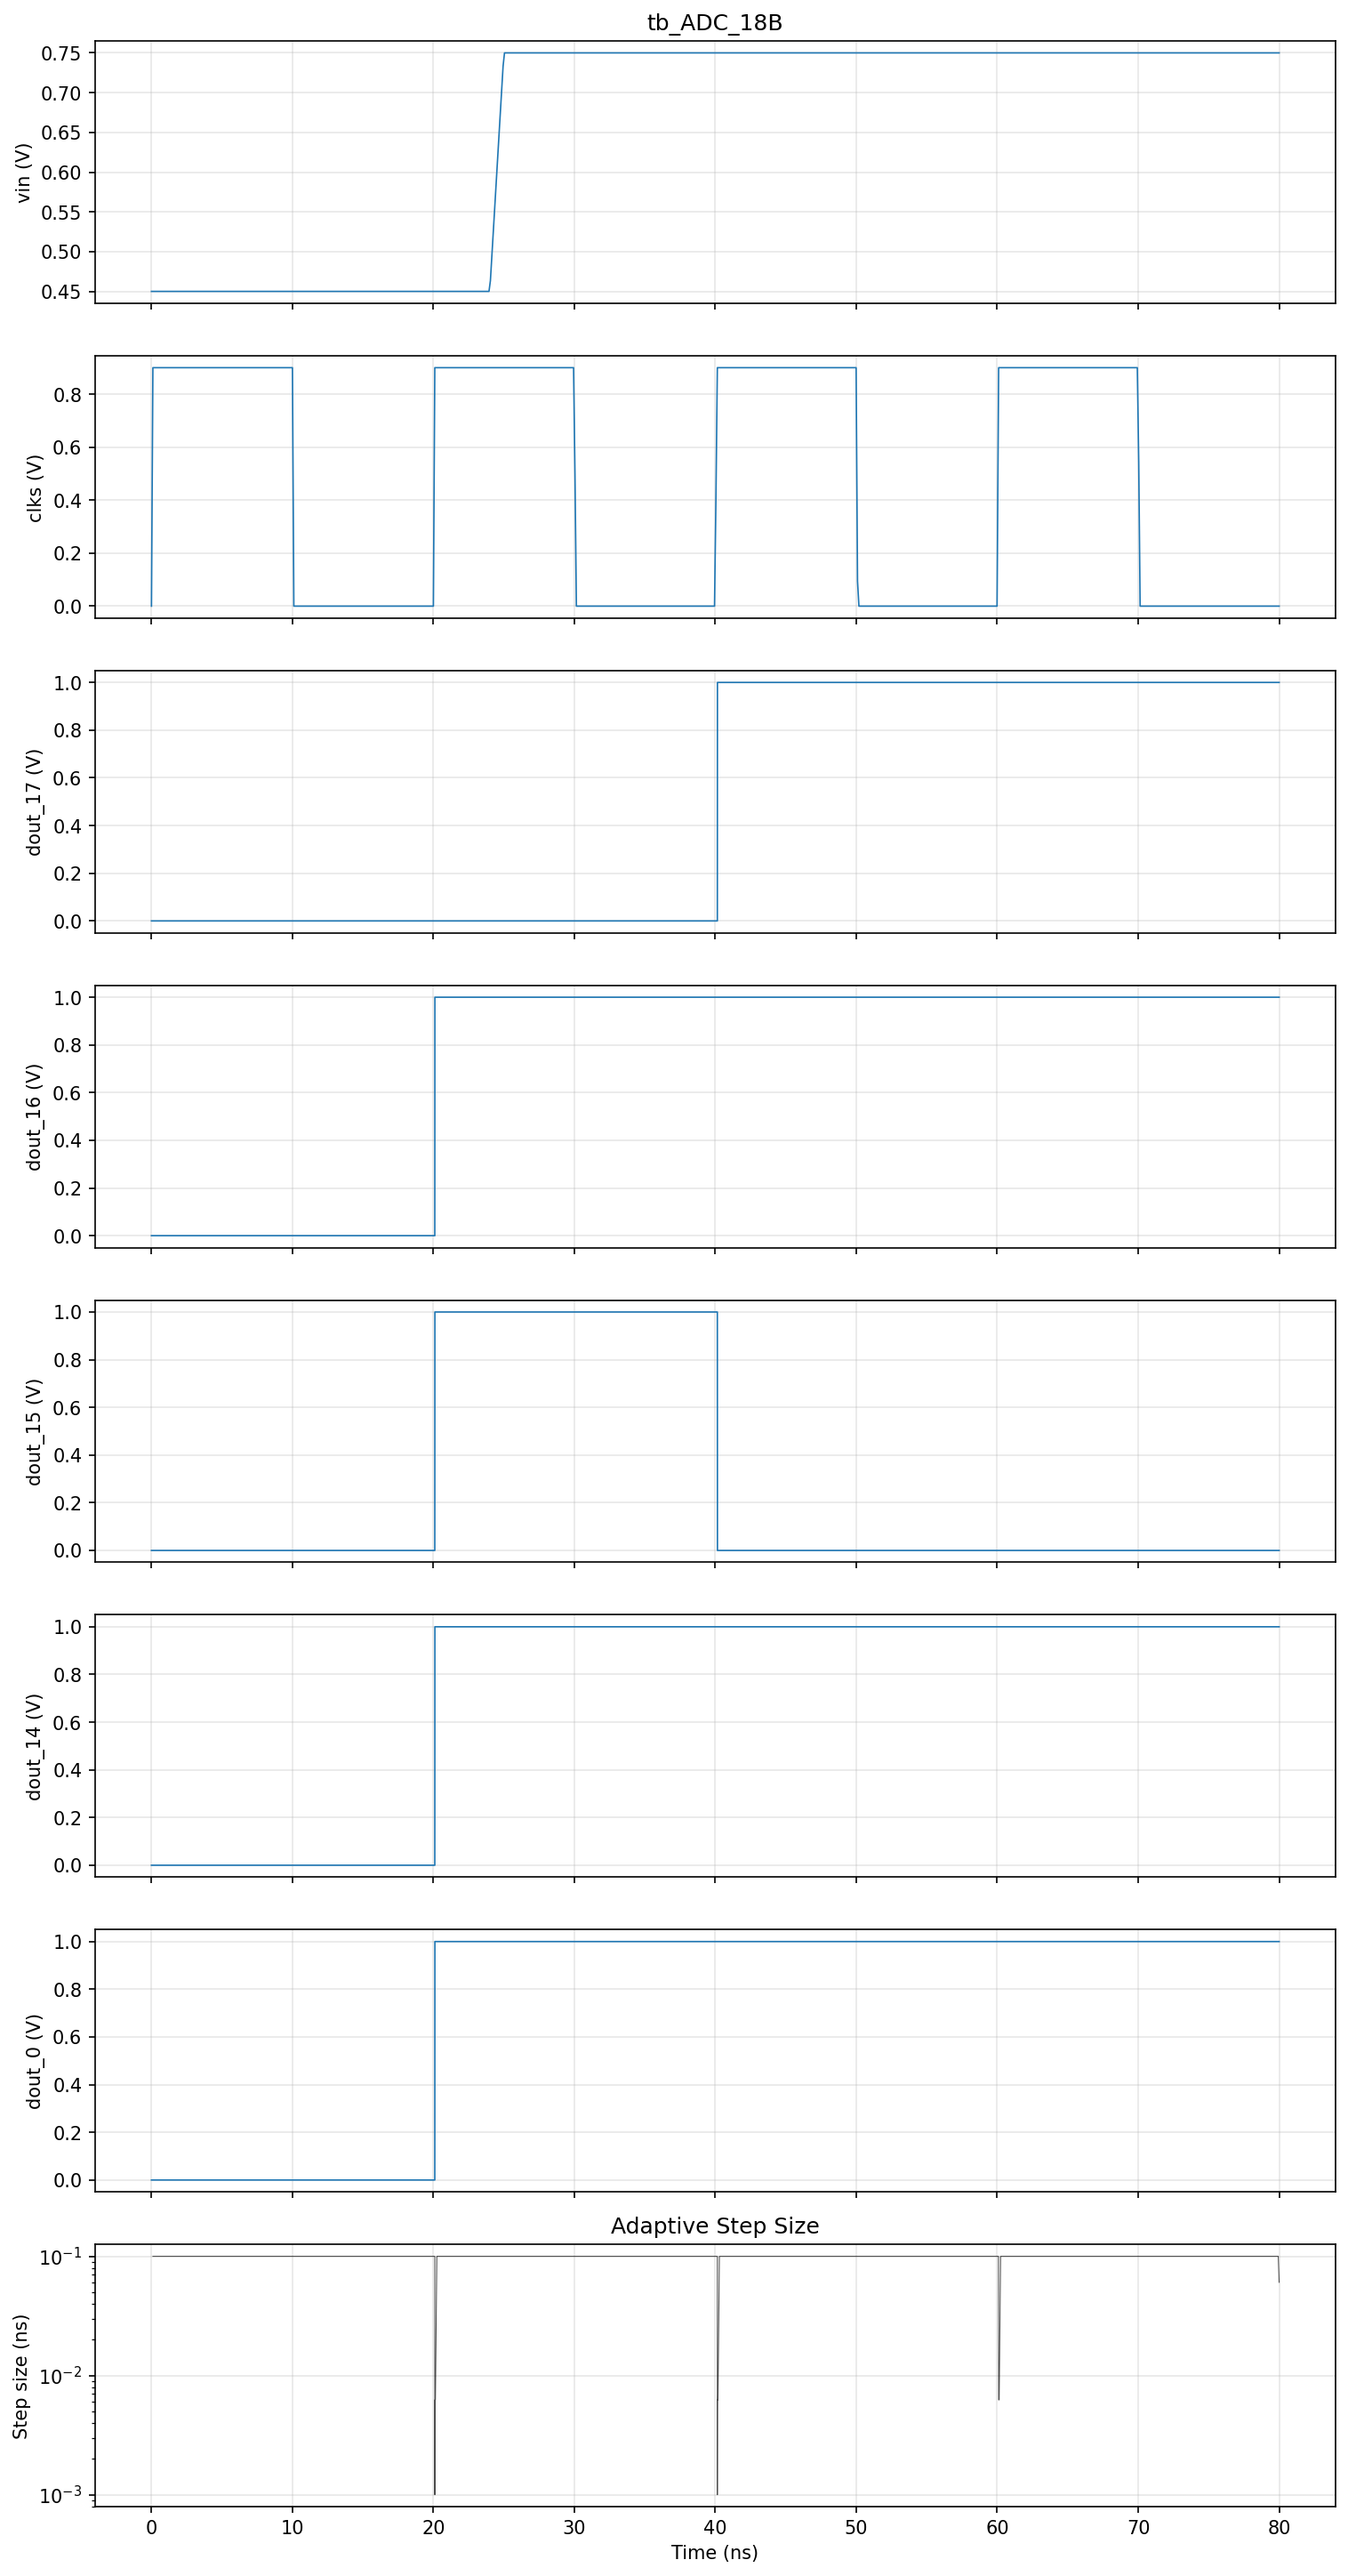

The data file committed next to this chart (first rows):
time, vin, clks, dout_17, dout_16, dout_15, dout_14, dout_0
0.000000e+00, 4.500000e-01, 0.000000e+00, 0.000000e+00, 0.000000e+00, 0.000000e+00, 0.000000e+00, 0.000000e+00
1.000000e-10, 4.500000e-01, 9.000000e-01, 0.000000e+00, 0.000000e+00, 0.000000e+00, 0.000000e+00, 0.000000e+00
2.000000e-10, 4.500000e-01, 9.000000e-01, 0.000000e+00, 0.000000e+00, 0.000000e+00, 0.000000e+00, 0.000000e+00
3.000000e-10, 4.500000e-01, 9.000000e-01, 0.000000e+00, 0.000000e+00, 0.000000e+00, 0.000000e+00, 0.000000e+00
4.000000e-10, 4.500000e-01, 9.000000e-01, 0.000000e+00, 0.000000e+00, 0.000000e+00, 0.000000e+00, 0.000000e+00
5.000000e-10, 4.500000e-01, 9.000000e-01, 0.000000e+00, 0.000000e+00, 0.000000e+00, 0.000000e+00, 0.000000e+00
6.000000e-10, 4.500000e-01, 9.000000e-01, 0.000000e+00, 0.000000e+00, 0.000000e+00, 0.000000e+00, 0.000000e+00
7.000000e-10, 4.500000e-01, 9.000000e-01, 0.000000e+00, 0.000000e+00, 0.000000e+00, 0.000000e+00, 0.000000e+00
8.000000e-10, 4.500000e-01, 9.000000e-01, 0.000000e+00, 0.000000e+00, 0.000000e+00, 0.000000e+00, 0.000000e+00
9.000000e-10, 4.500000e-01, 9.000000e-01, 0.000000e+00, 0.000000e+00, 0.000000e+00, 0.000000e+00, 0.000000e+00
1.000000e-09, 4.500000e-01, 9.000000e-01, 0.000000e+00, 0.000000e+00, 0.000000e+00, 0.000000e+00, 0.000000e+00
1.100000e-09, 4.500000e-01, 9.000000e-01, 0.000000e+00, 0.000000e+00, 0.000000e+00, 0.000000e+00, 0.000000e+00
1.200000e-09, 4.500000e-01, 9.000000e-01, 0.000000e+00, 0.000000e+00, 0.000000e+00, 0.000000e+00, 0.000000e+00
1.300000e-09, 4.500000e-01, 9.000000e-01, 0.000000e+00, 0.000000e+00, 0.000000e+00, 0.000000e+00, 0.000000e+00
1.400000e-09, 4.500000e-01, 9.000000e-01, 0.000000e+00, 0.000000e+00, 0.000000e+00, 0.000000e+00, 0.000000e+00
1.500000e-09, 4.500000e-01, 9.000000e-01, 0.000000e+00, 0.000000e+00, 0.000000e+00, 0.000000e+00, 0.000000e+00
1.600000e-09, 4.500000e-01, 9.000000e-01, 0.000000e+00, 0.000000e+00, 0.000000e+00, 0.000000e+00, 0.000000e+00
1.700000e-09, 4.500000e-01, 9.000000e-01, 0.000000e+00, 0.000000e+00, 0.000000e+00, 0.000000e+00, 0.000000e+00
1.800000e-09, 4.500000e-01, 9.000000e-01, 0.000000e+00, 0.000000e+00, 0.000000e+00, 0.000000e+00, 0.000000e+00
1.900000e-09, 4.500000e-01, 9.000000e-01, 0.000000e+00, 0.000000e+00, 0.000000e+00, 0.000000e+00, 0.000000e+00
2.000000e-09, 4.500000e-01, 9.000000e-01, 0.000000e+00, 0.000000e+00, 0.000000e+00, 0.000000e+00, 0.000000e+00
2.100000e-09, 4.500000e-01, 9.000000e-01, 0.000000e+00, 0.000000e+00, 0.000000e+00, 0.000000e+00, 0.000000e+00
2.200000e-09, 4.500000e-01, 9.000000e-01, 0.000000e+00, 0.000000e+00, 0.000000e+00, 0.000000e+00, 0.000000e+00
2.300000e-09, 4.500000e-01, 9.000000e-01, 0.000000e+00, 0.000000e+00, 0.000000e+00, 0.000000e+00, 0.000000e+00
2.400000e-09, 4.500000e-01, 9.000000e-01, 0.000000e+00, 0.000000e+00, 0.000000e+00, 0.000000e+00, 0.000000e+00
2.500000e-09, 4.500000e-01, 9.000000e-01, 0.000000e+00, 0.000000e+00, 0.000000e+00, 0.000000e+00, 0.000000e+00
2.600000e-09, 4.500000e-01, 9.000000e-01, 0.000000e+00, 0.000000e+00, 0.000000e+00, 0.000000e+00, 0.000000e+00
2.700000e-09, 4.500000e-01, 9.000000e-01, 0.000000e+00, 0.000000e+00, 0.000000e+00, 0.000000e+00, 0.000000e+00
2.800000e-09, 4.500000e-01, 9.000000e-01, 0.000000e+00, 0.000000e+00, 0.000000e+00, 0.000000e+00, 0.000000e+00
2.900000e-09, 4.500000e-01, 9.000000e-01, 0.000000e+00, 0.000000e+00, 0.000000e+00, 0.000000e+00, 0.000000e+00
3.000000e-09, 4.500000e-01, 9.000000e-01, 0.000000e+00, 0.000000e+00, 0.000000e+00, 0.000000e+00, 0.000000e+00
3.100000e-09, 4.500000e-01, 9.000000e-01, 0.000000e+00, 0.000000e+00, 0.000000e+00, 0.000000e+00, 0.000000e+00
3.200000e-09, 4.500000e-01, 9.000000e-01, 0.000000e+00, 0.000000e+00, 0.000000e+00, 0.000000e+00, 0.000000e+00
3.300000e-09, 4.500000e-01, 9.000000e-01, 0.000000e+00, 0.000000e+00, 0.000000e+00, 0.000000e+00, 0.000000e+00
3.400000e-09, 4.500000e-01, 9.000000e-01, 0.000000e+00, 0.000000e+00, 0.000000e+00, 0.000000e+00, 0.000000e+00
3.500000e-09, 4.500000e-01, 9.000000e-01, 0.000000e+00, 0.000000e+00, 0.000000e+00, 0.000000e+00, 0.000000e+00
3.600000e-09, 4.500000e-01, 9.000000e-01, 0.000000e+00, 0.000000e+00, 0.000000e+00, 0.000000e+00, 0.000000e+00
3.700000e-09, 4.500000e-01, 9.000000e-01, 0.000000e+00, 0.000000e+00, 0.000000e+00, 0.000000e+00, 0.000000e+00
3.800000e-09, 4.500000e-01, 9.000000e-01, 0.000000e+00, 0.000000e+00, 0.000000e+00, 0.000000e+00, 0.000000e+00
3.900000e-09, 4.500000e-01, 9.000000e-01, 0.000000e+00, 0.000000e+00, 0.000000e+00, 0.000000e+00, 0.000000e+00
4.000000e-09, 4.500000e-01, 9.000000e-01, 0.000000e+00, 0.000000e+00, 0.000000e+00, 0.000000e+00, 0.000000e+00
4.100000e-09, 4.500000e-01, 9.000000e-01, 0.000000e+00, 0.000000e+00, 0.000000e+00, 0.000000e+00, 0.000000e+00
4.200000e-09, 4.500000e-01, 9.000000e-01, 0.000000e+00, 0.000000e+00, 0.000000e+00, 0.000000e+00, 0.000000e+00
4.300000e-09, 4.500000e-01, 9.000000e-01, 0.000000e+00, 0.000000e+00, 0.000000e+00, 0.000000e+00, 0.000000e+00
4.400000e-09, 4.500000e-01, 9.000000e-01, 0.000000e+00, 0.000000e+00, 0.000000e+00, 0.000000e+00, 0.000000e+00
4.500000e-09, 4.500000e-01, 9.000000e-01, 0.000000e+00, 0.000000e+00, 0.000000e+00, 0.000000e+00, 0.000000e+00
4.600000e-09, 4.500000e-01, 9.000000e-01, 0.000000e+00, 0.000000e+00, 0.000000e+00, 0.000000e+00, 0.000000e+00
4.700000e-09, 4.500000e-01, 9.000000e-01, 0.000000e+00, 0.000000e+00, 0.000000e+00, 0.000000e+00, 0.000000e+00
4.800000e-09, 4.500000e-01, 9.000000e-01, 0.000000e+00, 0.000000e+00, 0.000000e+00, 0.000000e+00, 0.000000e+00
4.900000e-09, 4.500000e-01, 9.000000e-01, 0.000000e+00, 0.000000e+00, 0.000000e+00, 0.000000e+00, 0.000000e+00
5.000000e-09, 4.500000e-01, 9.000000e-01, 0.000000e+00, 0.000000e+00, 0.000000e+00, 0.000000e+00, 0.000000e+00
5.100000e-09, 4.500000e-01, 9.000000e-01, 0.000000e+00, 0.000000e+00, 0.000000e+00, 0.000000e+00, 0.000000e+00
5.200000e-09, 4.500000e-01, 9.000000e-01, 0.000000e+00, 0.000000e+00, 0.000000e+00, 0.000000e+00, 0.000000e+00
5.300000e-09, 4.500000e-01, 9.000000e-01, 0.000000e+00, 0.000000e+00, 0.000000e+00, 0.000000e+00, 0.000000e+00
5.400000e-09, 4.500000e-01, 9.000000e-01, 0.000000e+00, 0.000000e+00, 0.000000e+00, 0.000000e+00, 0.000000e+00
5.500000e-09, 4.500000e-01, 9.000000e-01, 0.000000e+00, 0.000000e+00, 0.000000e+00, 0.000000e+00, 0.000000e+00
5.600000e-09, 4.500000e-01, 9.000000e-01, 0.000000e+00, 0.000000e+00, 0.000000e+00, 0.000000e+00, 0.000000e+00
5.700000e-09, 4.500000e-01, 9.000000e-01, 0.000000e+00, 0.000000e+00, 0.000000e+00, 0.000000e+00, 0.000000e+00
5.800000e-09, 4.500000e-01, 9.000000e-01, 0.000000e+00, 0.000000e+00, 0.000000e+00, 0.000000e+00, 0.000000e+00
5.900000e-09, 4.500000e-01, 9.000000e-01, 0.000000e+00, 0.000000e+00, 0.000000e+00, 0.000000e+00, 0.000000e+00
... 764 more rows
